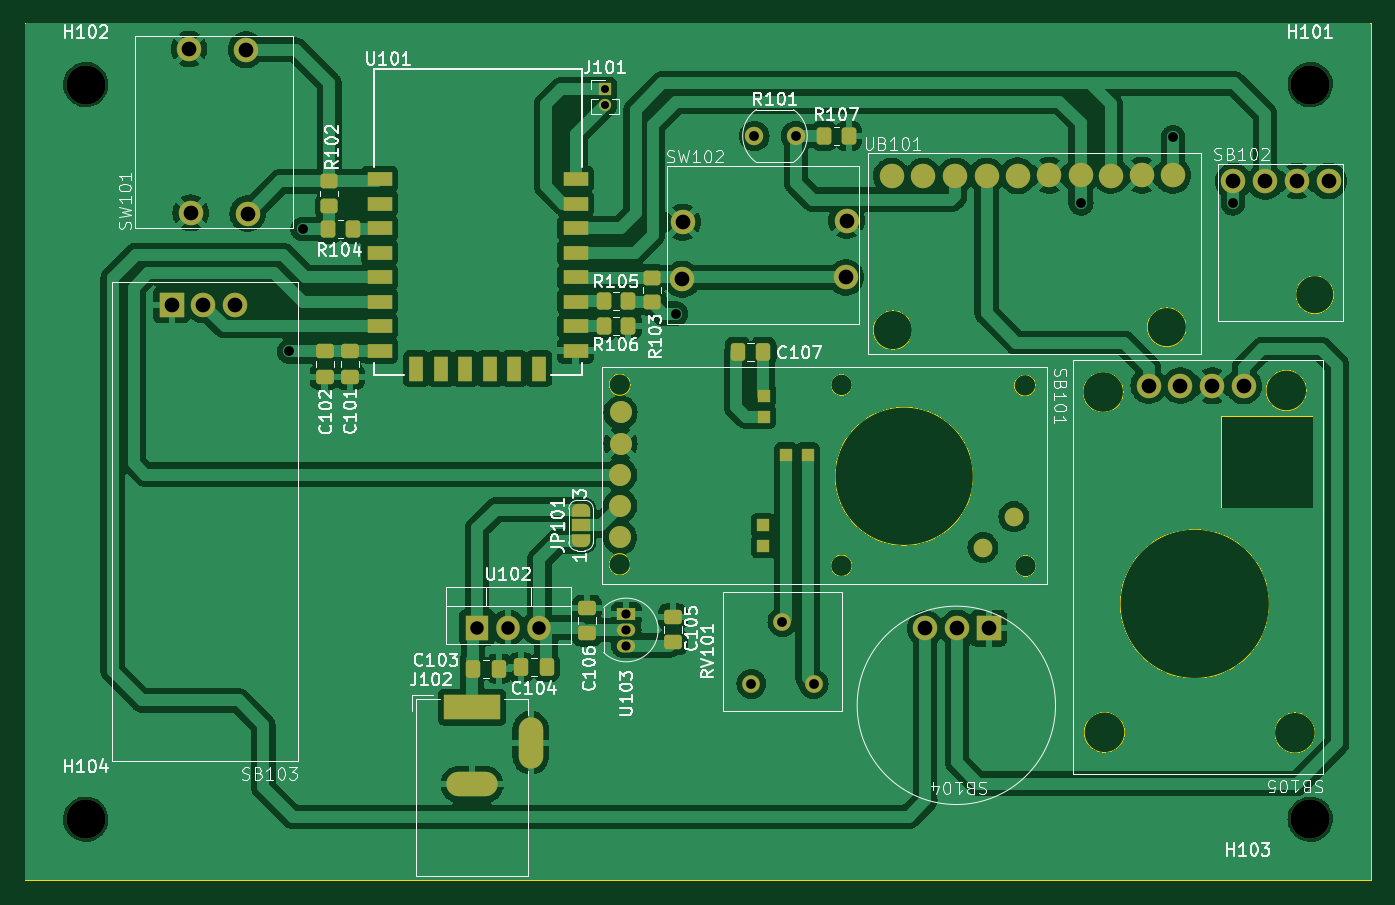
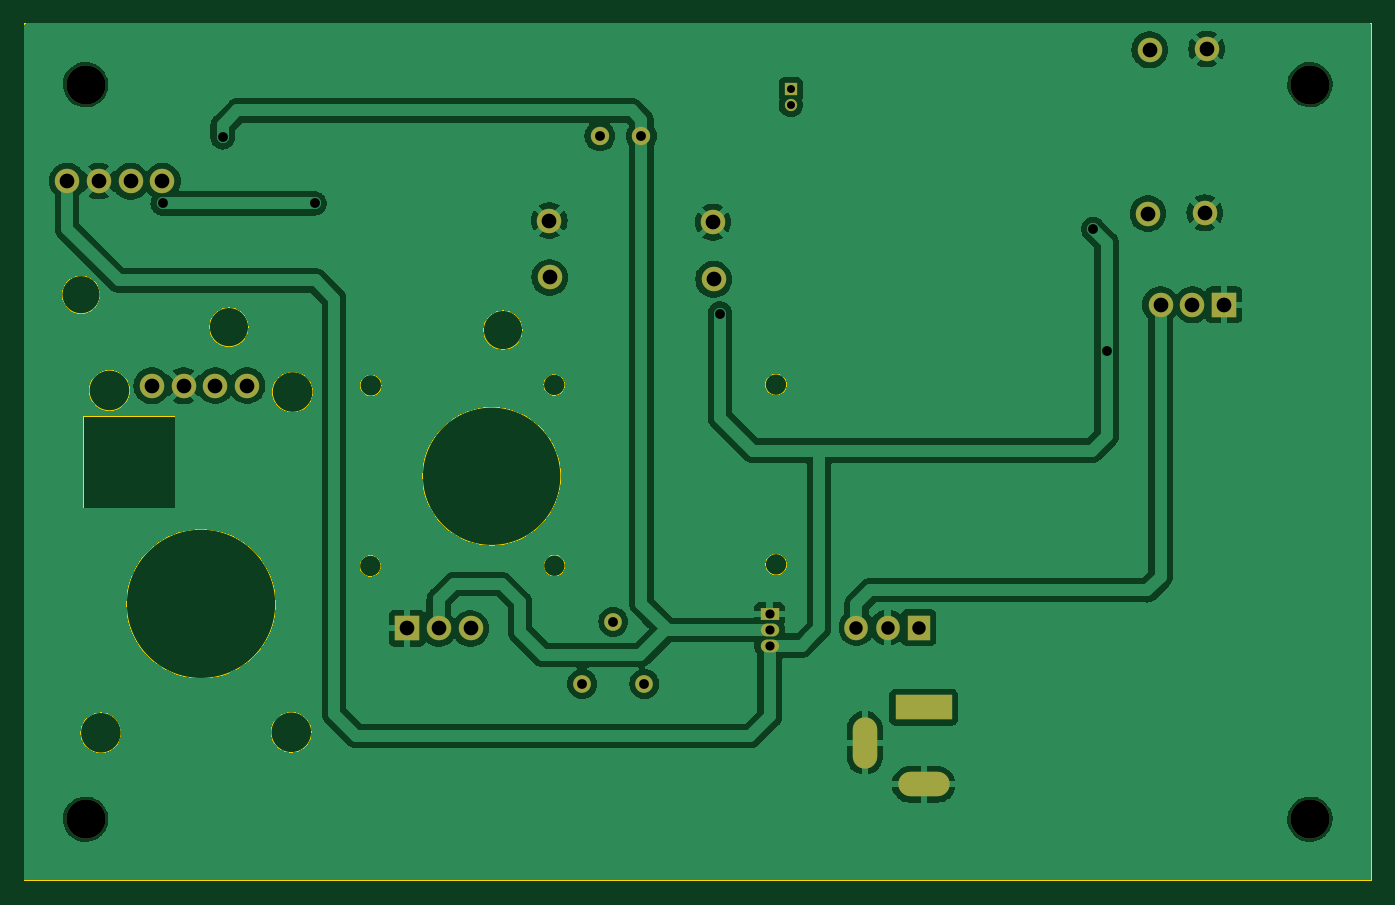
Circuit board: 11 layer files. Board 110.0 x 70.0 mm.
- bottom_copper: Sensorbox-B_Cu.gbr (179375 bytes)
- bottom_mask: Sensorbox-B_Mask.gbr (2199 bytes)
- paste: Sensorbox-B_Paste.gbr (466 bytes)
- bottom_silk: Sensorbox-B_Silkscreen.gbr (467 bytes)
- outline: Sensorbox-Edge_Cuts.gbr (2027 bytes)
- top_copper: Sensorbox-F_Cu.gbr (281090 bytes)
- top_mask: Sensorbox-F_Mask.gbr (6613 bytes)
- paste: Sensorbox-F_Paste.gbr (3921 bytes)
- top_silk: Sensorbox-F_Silkscreen.gbr (81880 bytes)
- drill: Sensorbox-NPTH.drl (382 bytes)
- drill: Sensorbox-PTH.drl (1348 bytes)

=== bottom_copper: Sensorbox-B_Cu.gbr (179375 bytes, source omitted) ===
=== bottom_mask: Sensorbox-B_Mask.gbr ===
%TF.GenerationSoftware,KiCad,Pcbnew,(7.0.0)*%
%TF.CreationDate,2024-01-25T16:52:26+01:00*%
%TF.ProjectId,Sensorbox,53656e73-6f72-4626-9f78-2e6b69636164,rev?*%
%TF.SameCoordinates,PX62b48e0PY7ffbac0*%
%TF.FileFunction,Soldermask,Bot*%
%TF.FilePolarity,Negative*%
%FSLAX46Y46*%
G04 Gerber Fmt 4.6, Leading zero omitted, Abs format (unit mm)*
G04 Created by KiCad (PCBNEW (7.0.0)) date 2024-01-25 16:52:26*
%MOMM*%
%LPD*%
G01*
G04 APERTURE LIST*
%ADD10C,3.200000*%
%ADD11C,2.000000*%
%ADD12R,2.000000X2.000000*%
%ADD13R,1.500000X1.050000*%
%ADD14O,1.500000X1.050000*%
%ADD15R,1.000000X1.000000*%
%ADD16O,1.000000X1.000000*%
%ADD17C,1.440000*%
%ADD18R,1.905000X2.000000*%
%ADD19O,1.905000X2.000000*%
%ADD20C,1.500000*%
%ADD21R,4.600000X2.000000*%
%ADD22O,4.200000X2.000000*%
%ADD23O,2.000000X4.200000*%
G04 APERTURE END LIST*
D10*
%TO.C,H104*%
X5000000Y5000000D03*
%TD*%
%TO.C,H103*%
X105000000Y5000000D03*
%TD*%
%TO.C,H102*%
X5000000Y65000000D03*
%TD*%
%TO.C,H101*%
X105000000Y65000000D03*
%TD*%
D11*
%TO.C,SW101*%
X13580505Y54521625D03*
X13435000Y67905000D03*
X18230524Y54463184D03*
X18085019Y67846559D03*
%TD*%
%TO.C,SB103*%
X17206816Y47030524D03*
X14606816Y47010524D03*
D12*
X12016815Y47010523D03*
%TD*%
D11*
%TO.C,SW102*%
X53758441Y53750019D03*
X67141816Y53895524D03*
X53700000Y49100000D03*
X67083375Y49245505D03*
%TD*%
D13*
%TO.C,U103*%
X49139999Y21724999D03*
D14*
X49139999Y20454999D03*
X49139999Y19184999D03*
%TD*%
D11*
%TO.C,SB105*%
X99580000Y40400000D03*
X97000000Y40400000D03*
X94400000Y40420000D03*
X91810000Y40420000D03*
%TD*%
D15*
%TO.C,J101*%
X47399999Y64599999D03*
D16*
X47399999Y63329999D03*
%TD*%
D11*
%TO.C,SB104*%
X73560000Y20580000D03*
X76160000Y20600000D03*
D12*
X78749999Y20599999D03*
%TD*%
D11*
%TO.C,SB102*%
X106500000Y57120000D03*
X103920000Y57120000D03*
X101320000Y57100000D03*
X98730000Y57100000D03*
%TD*%
D17*
%TO.C,RV101*%
X64440000Y16045000D03*
X61900000Y21125000D03*
X59360000Y16045000D03*
%TD*%
D18*
%TO.C,U102*%
X36959999Y20654999D03*
D19*
X39499999Y20654999D03*
X42039999Y20654999D03*
%TD*%
D20*
%TO.C,R101*%
X59600000Y60800000D03*
X63000000Y60800000D03*
%TD*%
D21*
%TO.C,J102*%
X36549999Y14149999D03*
D22*
X36549999Y7849999D03*
D23*
X41349999Y11249999D03*
%TD*%
M02*

=== paste: Sensorbox-B_Paste.gbr ===
%TF.GenerationSoftware,KiCad,Pcbnew,(7.0.0)*%
%TF.CreationDate,2024-01-25T16:52:26+01:00*%
%TF.ProjectId,Sensorbox,53656e73-6f72-4626-9f78-2e6b69636164,rev?*%
%TF.SameCoordinates,PX62b48e0PY7ffbac0*%
%TF.FileFunction,Paste,Bot*%
%TF.FilePolarity,Positive*%
%FSLAX46Y46*%
G04 Gerber Fmt 4.6, Leading zero omitted, Abs format (unit mm)*
G04 Created by KiCad (PCBNEW (7.0.0)) date 2024-01-25 16:52:26*
%MOMM*%
%LPD*%
G01*
G04 APERTURE LIST*
G04 APERTURE END LIST*
M02*

=== bottom_silk: Sensorbox-B_Silkscreen.gbr ===
%TF.GenerationSoftware,KiCad,Pcbnew,(7.0.0)*%
%TF.CreationDate,2024-01-25T16:52:26+01:00*%
%TF.ProjectId,Sensorbox,53656e73-6f72-4626-9f78-2e6b69636164,rev?*%
%TF.SameCoordinates,PX62b48e0PY7ffbac0*%
%TF.FileFunction,Legend,Bot*%
%TF.FilePolarity,Positive*%
%FSLAX46Y46*%
G04 Gerber Fmt 4.6, Leading zero omitted, Abs format (unit mm)*
G04 Created by KiCad (PCBNEW (7.0.0)) date 2024-01-25 16:52:26*
%MOMM*%
%LPD*%
G01*
G04 APERTURE LIST*
G04 APERTURE END LIST*
M02*

=== outline: Sensorbox-Edge_Cuts.gbr ===
%TF.GenerationSoftware,KiCad,Pcbnew,(7.0.0)*%
%TF.CreationDate,2024-01-25T16:52:26+01:00*%
%TF.ProjectId,Sensorbox,53656e73-6f72-4626-9f78-2e6b69636164,rev?*%
%TF.SameCoordinates,PX62b48e0PY7ffbac0*%
%TF.FileFunction,Profile,NP*%
%FSLAX46Y46*%
G04 Gerber Fmt 4.6, Leading zero omitted, Abs format (unit mm)*
G04 Created by KiCad (PCBNEW (7.0.0)) date 2024-01-25 16:52:26*
%MOMM*%
%LPD*%
G01*
G04 APERTURE LIST*
%TA.AperFunction,Profile*%
%ADD10C,0.100000*%
%TD*%
%TA.AperFunction,Profile*%
%ADD11C,0.050000*%
%TD*%
G04 APERTURE END LIST*
D10*
X0Y70000000D02*
X110000000Y70000000D01*
X110000000Y70000000D02*
X110000000Y0D01*
X110000000Y0D02*
X0Y0D01*
X0Y0D02*
X0Y70000000D01*
D11*
%TO.C,SB105*%
X97680000Y30380000D02*
X105250000Y30380000D01*
X105250000Y30380000D02*
X105250000Y37940000D01*
X105250000Y37940000D02*
X97680000Y37940000D01*
X97680000Y37940000D02*
X97680000Y30380000D01*
X105408945Y12060000D02*
G75*
G03*
X105408945Y12060000I-1658945J0D01*
G01*
X104708945Y40020000D02*
G75*
G03*
X104708945Y40020000I-1658945J0D01*
G01*
X101665835Y22590000D02*
G75*
G03*
X101665835Y22590000I-6095835J0D01*
G01*
X89858945Y12100000D02*
G75*
G03*
X89858945Y12100000I-1658945J0D01*
G01*
X89748945Y39890000D02*
G75*
G03*
X89748945Y39890000I-1658945J0D01*
G01*
%TO.C,SB102*%
X106930000Y47840000D02*
G75*
G03*
X106930000Y47840000I-1557241J0D01*
G01*
%TO.C,UB101*%
X72507561Y44950000D02*
G75*
G03*
X72507561Y44950000I-1598781J0D01*
G01*
X94888781Y45190000D02*
G75*
G03*
X94888781Y45190000I-1598781J0D01*
G01*
%TO.C,SB101*%
X49487716Y40493485D02*
G75*
G03*
X49487716Y40493485I-874757J0D01*
G01*
X67597716Y40473485D02*
G75*
G03*
X67597716Y40473485I-874757J0D01*
G01*
X82577716Y40433485D02*
G75*
G03*
X82577716Y40433485I-874757J0D01*
G01*
D10*
X77487333Y33008315D02*
G75*
G03*
X77487333Y33008315I-5649150J0D01*
G01*
D11*
X49477716Y25813485D02*
G75*
G03*
X49477716Y25813485I-874757J0D01*
G01*
X67587716Y25703485D02*
G75*
G03*
X67587716Y25703485I-874757J0D01*
G01*
X82617716Y25683485D02*
G75*
G03*
X82617716Y25683485I-874757J0D01*
G01*
%TD*%
M02*

=== top_copper: Sensorbox-F_Cu.gbr (281090 bytes, source omitted) ===
=== top_mask: Sensorbox-F_Mask.gbr (6613 bytes, source omitted) ===
=== paste: Sensorbox-F_Paste.gbr ===
%TF.GenerationSoftware,KiCad,Pcbnew,(7.0.0)*%
%TF.CreationDate,2024-01-25T16:52:26+01:00*%
%TF.ProjectId,Sensorbox,53656e73-6f72-4626-9f78-2e6b69636164,rev?*%
%TF.SameCoordinates,PX62b48e0PY7ffbac0*%
%TF.FileFunction,Paste,Top*%
%TF.FilePolarity,Positive*%
%FSLAX46Y46*%
G04 Gerber Fmt 4.6, Leading zero omitted, Abs format (unit mm)*
G04 Created by KiCad (PCBNEW (7.0.0)) date 2024-01-25 16:52:26*
%MOMM*%
%LPD*%
G01*
G04 APERTURE LIST*
G04 Aperture macros list*
%AMRoundRect*
0 Rectangle with rounded corners*
0 $1 Rounding radius*
0 $2 $3 $4 $5 $6 $7 $8 $9 X,Y pos of 4 corners*
0 Add a 4 corners polygon primitive as box body*
4,1,4,$2,$3,$4,$5,$6,$7,$8,$9,$2,$3,0*
0 Add four circle primitives for the rounded corners*
1,1,$1+$1,$2,$3*
1,1,$1+$1,$4,$5*
1,1,$1+$1,$6,$7*
1,1,$1+$1,$8,$9*
0 Add four rect primitives between the rounded corners*
20,1,$1+$1,$2,$3,$4,$5,0*
20,1,$1+$1,$4,$5,$6,$7,0*
20,1,$1+$1,$6,$7,$8,$9,0*
20,1,$1+$1,$8,$9,$2,$3,0*%
G04 Aperture macros list end*
%ADD10RoundRect,0.250000X-0.350000X-0.450000X0.350000X-0.450000X0.350000X0.450000X-0.350000X0.450000X0*%
%ADD11RoundRect,0.250000X0.350000X0.450000X-0.350000X0.450000X-0.350000X-0.450000X0.350000X-0.450000X0*%
%ADD12RoundRect,0.250000X0.337500X0.475000X-0.337500X0.475000X-0.337500X-0.475000X0.337500X-0.475000X0*%
%ADD13RoundRect,0.250000X-0.475000X0.337500X-0.475000X-0.337500X0.475000X-0.337500X0.475000X0.337500X0*%
%ADD14RoundRect,0.250000X-0.450000X0.350000X-0.450000X-0.350000X0.450000X-0.350000X0.450000X0.350000X0*%
%ADD15RoundRect,0.250000X-0.337500X-0.475000X0.337500X-0.475000X0.337500X0.475000X-0.337500X0.475000X0*%
%ADD16C,2.000000*%
%ADD17R,2.000000X1.200000*%
%ADD18R,1.200000X2.000000*%
%ADD19C,1.800000*%
%ADD20C,1.524000*%
%ADD21R,1.000000X1.000000*%
%ADD22RoundRect,0.250000X0.475000X-0.337500X0.475000X0.337500X-0.475000X0.337500X-0.475000X-0.337500X0*%
G04 APERTURE END LIST*
D10*
%TO.C,R104*%
X24800000Y53200000D03*
X26800000Y53200000D03*
%TD*%
D11*
%TO.C,R106*%
X49300000Y45300000D03*
X47300000Y45300000D03*
%TD*%
D12*
%TO.C,C104*%
X42637500Y17400000D03*
X40562500Y17400000D03*
%TD*%
D13*
%TO.C,C102*%
X24500000Y43200000D03*
X24500000Y41125000D03*
%TD*%
D14*
%TO.C,R103*%
X51236816Y49230524D03*
X51236816Y47230524D03*
%TD*%
D10*
%TO.C,R105*%
X47300000Y47300000D03*
X49300000Y47300000D03*
%TD*%
D15*
%TO.C,C107*%
X58252959Y43193485D03*
X60327959Y43193485D03*
%TD*%
%TO.C,C103*%
X36662500Y17300000D03*
X38737500Y17300000D03*
%TD*%
D16*
%TO.C,UB101*%
X93790000Y57590000D03*
X91260000Y57590000D03*
X88720000Y57570000D03*
X86250000Y57580000D03*
X83690000Y57590000D03*
X81110000Y57550000D03*
X78580000Y57540000D03*
X76000000Y57540000D03*
X73400000Y57520000D03*
X70810000Y57520000D03*
%TD*%
D17*
%TO.C,U101*%
X28999999Y57279999D03*
X28999999Y55279999D03*
X28999999Y53279999D03*
X28999999Y51279999D03*
X28999999Y49279999D03*
X28999999Y47279999D03*
X28999999Y45279999D03*
X28999999Y43279999D03*
D18*
X31999999Y41799999D03*
X33999999Y41799999D03*
X35999999Y41799999D03*
X37999999Y41799999D03*
X39999999Y41799999D03*
X41999999Y41799999D03*
D17*
X44999999Y43279999D03*
X44999999Y45279999D03*
X44999999Y47279999D03*
X44999999Y49279999D03*
X44999999Y51279999D03*
X44999999Y53279999D03*
X44999999Y55279999D03*
X44999999Y57279999D03*
%TD*%
D13*
%TO.C,C101*%
X26600000Y43200000D03*
X26600000Y41125000D03*
%TD*%
D19*
%TO.C,SB101*%
X48642959Y28013485D03*
X48652959Y30593485D03*
X48652959Y33133485D03*
X48672959Y35673485D03*
X48672959Y38223485D03*
D20*
X80802959Y29703485D03*
X78272959Y27183485D03*
D21*
X60379032Y37888314D03*
X60382303Y39592234D03*
X60337841Y27297615D03*
X60299999Y28999999D03*
X63951582Y34771849D03*
X62209190Y34786073D03*
%TD*%
D10*
%TO.C,R107*%
X65300000Y60800000D03*
X67300000Y60800000D03*
%TD*%
D22*
%TO.C,C106*%
X45940000Y20187500D03*
X45940000Y22262500D03*
%TD*%
D14*
%TO.C,R102*%
X24900000Y57100000D03*
X24900000Y55100000D03*
%TD*%
D22*
%TO.C,C105*%
X52940000Y19462500D03*
X52940000Y21537500D03*
%TD*%
M02*

=== top_silk: Sensorbox-F_Silkscreen.gbr (81880 bytes, source omitted) ===
=== drill: Sensorbox-NPTH.drl ===
M48
; DRILL file {KiCad (7.0.0)} date Thu Jan 25 16:24:16 2024
; FORMAT={-:-/ absolute / metric / decimal}
; #@! TF.CreationDate,2024-01-25T16:24:16+01:00
; #@! TF.GenerationSoftware,Kicad,Pcbnew,(7.0.0)
; #@! TF.FileFunction,NonPlated,1,2,NPTH
FMAT,2
METRIC
; #@! TA.AperFunction,NonPlated,NPTH,ComponentDrill
T1C3.200
%
G90
G05
T1
X5.0Y65.0
X5.0Y5.0
X105.0Y65.0
X105.0Y5.0
T0
M30

=== drill: Sensorbox-PTH.drl ===
M48
; DRILL file {KiCad (7.0.0)} date Thu Jan 25 16:24:16 2024
; FORMAT={-:-/ absolute / metric / decimal}
; #@! TF.CreationDate,2024-01-25T16:24:16+01:00
; #@! TF.GenerationSoftware,Kicad,Pcbnew,(7.0.0)
; #@! TF.FileFunction,Plated,1,2,PTH
FMAT,2
METRIC
; #@! TA.AperFunction,Plated,PTH,ComponentDrill
T1C0.650
; #@! TA.AperFunction,Plated,PTH,ComponentDrill
T2C0.750
; #@! TA.AperFunction,Plated,PTH,ViaDrill
T3C0.800
; #@! TA.AperFunction,Plated,PTH,ComponentDrill
T4C0.800
; #@! TA.AperFunction,Plated,PTH,ComponentDrill
T5C1.000
; #@! TA.AperFunction,Plated,PTH,ComponentDrill
T6C1.100
; #@! TA.AperFunction,Plated,PTH,ComponentDrill
T7C1.200
%
G90
G05
T1
X47.4Y64.6
X47.4Y63.33
T2
X49.14Y21.725
X49.14Y20.455
X49.14Y19.185
T3
X21.6Y43.2
X22.7Y53.2
X53.2Y46.3
X86.3Y55.3
X93.8Y60.7
X98.7Y55.3
T4
X59.36Y16.045
X59.6Y60.8
X61.9Y21.125
X63.0Y60.8
X64.44Y16.045
T6
X36.96Y20.655
X39.5Y20.655
X42.04Y20.655
T7
X12.017Y47.011
X13.435Y67.905
X13.581Y54.522
X14.607Y47.011
X17.207Y47.031
X18.085Y67.847
X18.231Y54.463
X53.7Y49.1
X53.758Y53.75
X67.083Y49.246
X67.142Y53.896
X73.56Y20.58
X76.16Y20.6
X78.75Y20.6
X91.81Y40.42
X94.4Y40.42
X97.0Y40.4
X98.73Y57.1
X99.58Y40.4
X101.32Y57.1
X103.92Y57.12
X106.5Y57.12
T5
G00X35.25Y14.15
M15
G01X37.85Y14.15
M16
G05
G00X35.45Y7.85
M15
G01X37.65Y7.85
M16
G05
G00X41.35Y12.35
M15
G01X41.35Y10.15
M16
G05
T0
M30

